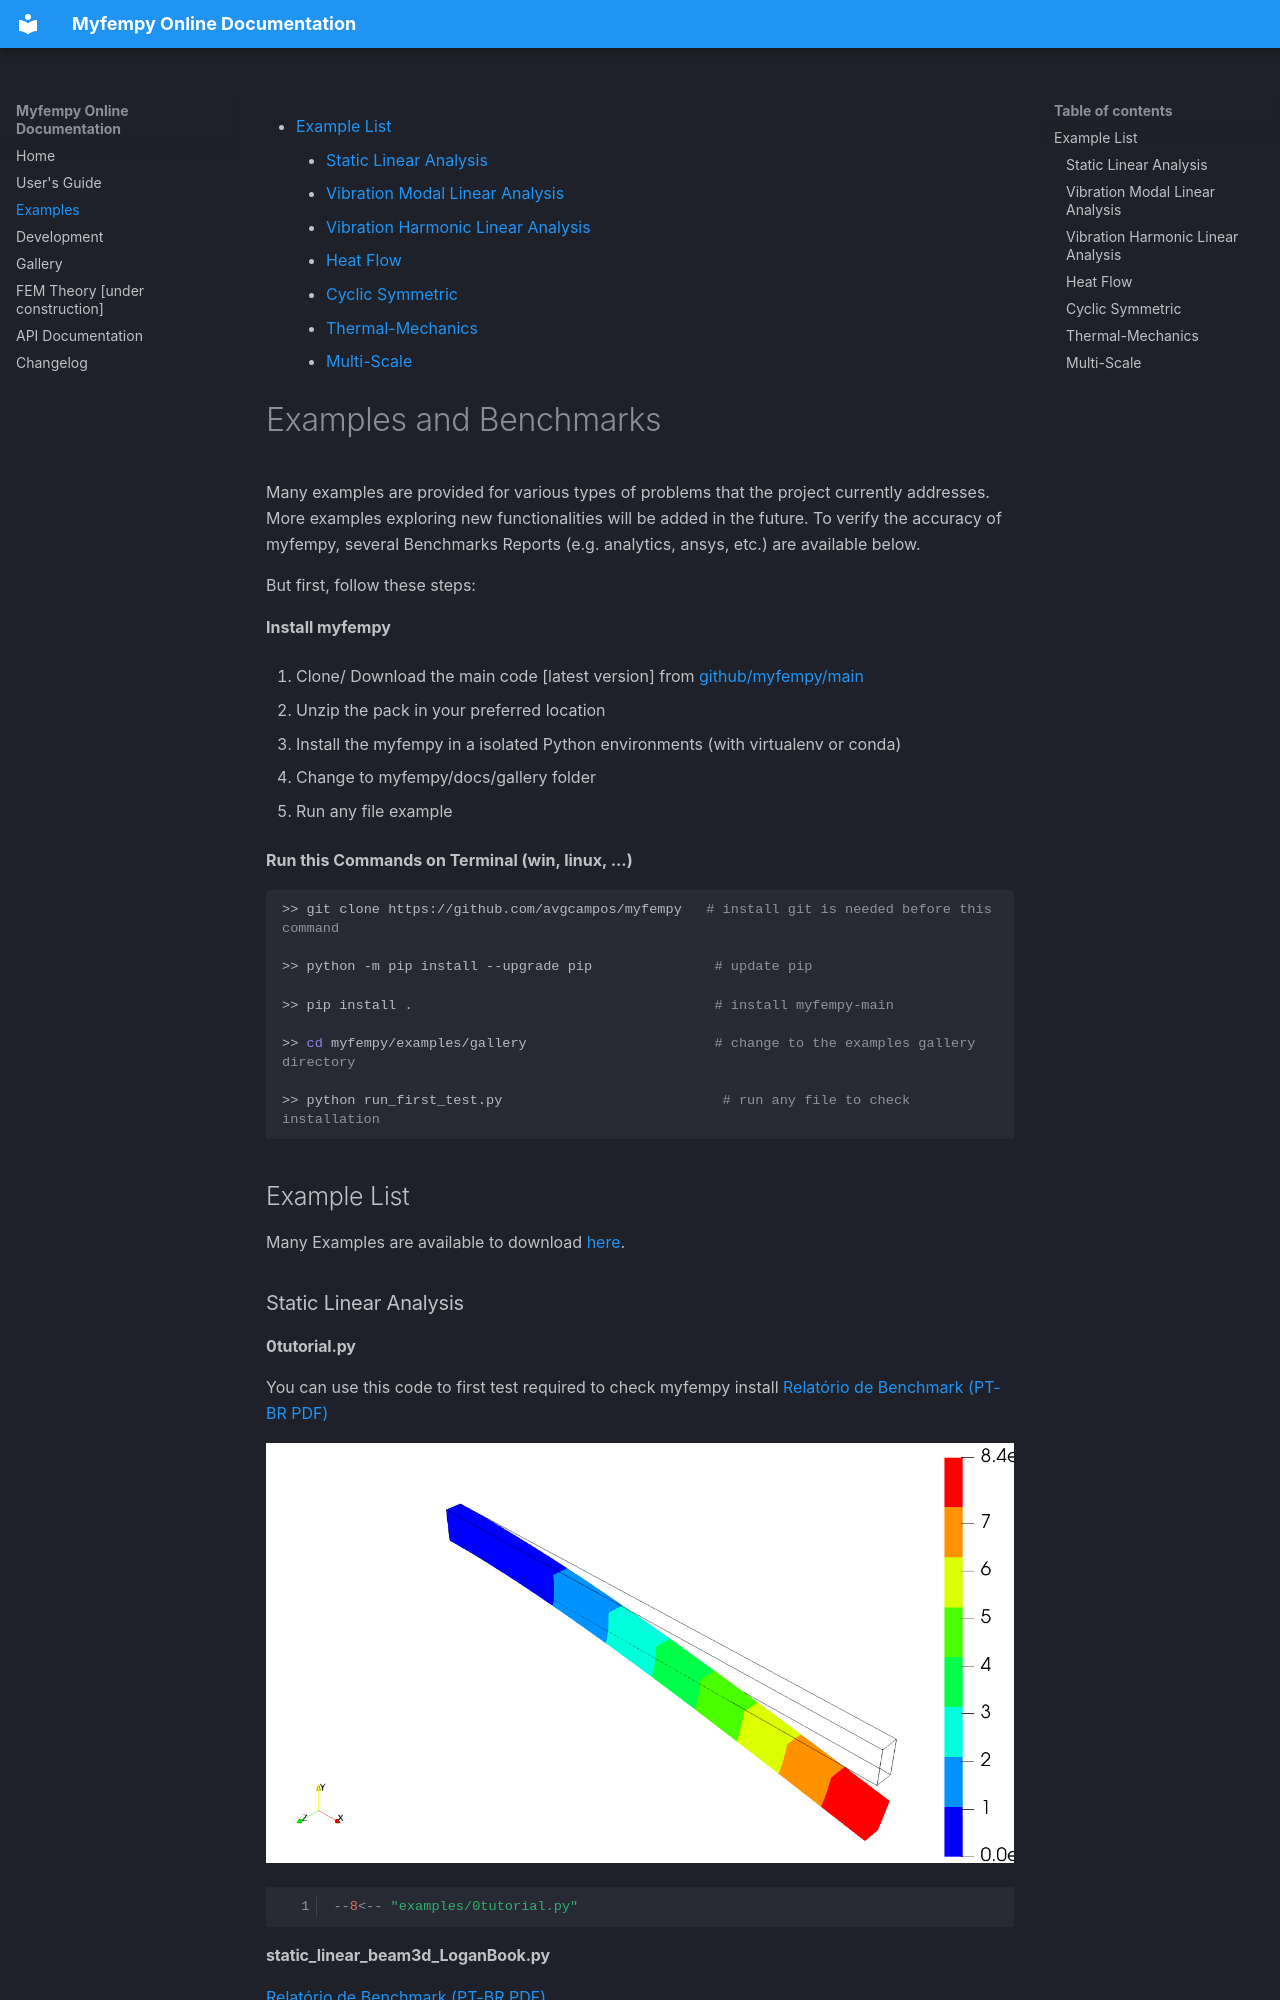

repository: avgcampos/myfempy · page: examples/index.html · generator: mkdocs


[TOC]

# Examples and Benchmarks

Many examples are provided for various types of problems that the project currently addresses. More examples exploring new functionalities will be added in the future. To verify the accuracy of myfempy, several Benchmarks Reports (e.g. analytics, ansys, etc.) are available below.

But first, follow these steps:

**Install myfempy**

1. Clone/ Download the main code [latest version] from [github/myfempy/main](https://github.com/avgcampos/myfempy)

2. Unzip the pack in your preferred location

3. Install the myfempy in a isolated Python environments (with virtualenv or conda)

4. Change to myfempy/docs/gallery folder

5. Run any file example

**Run this Commands on Terminal (win, linux, ...)**

```bash

>> git clone https://github.com/avgcampos/myfempy   # install git is needed before this command

>> python -m pip install --upgrade pip               # update pip
	
>> pip install .                                     # install myfempy-main

>> cd myfempy/examples/gallery                       # change to the examples gallery directory
